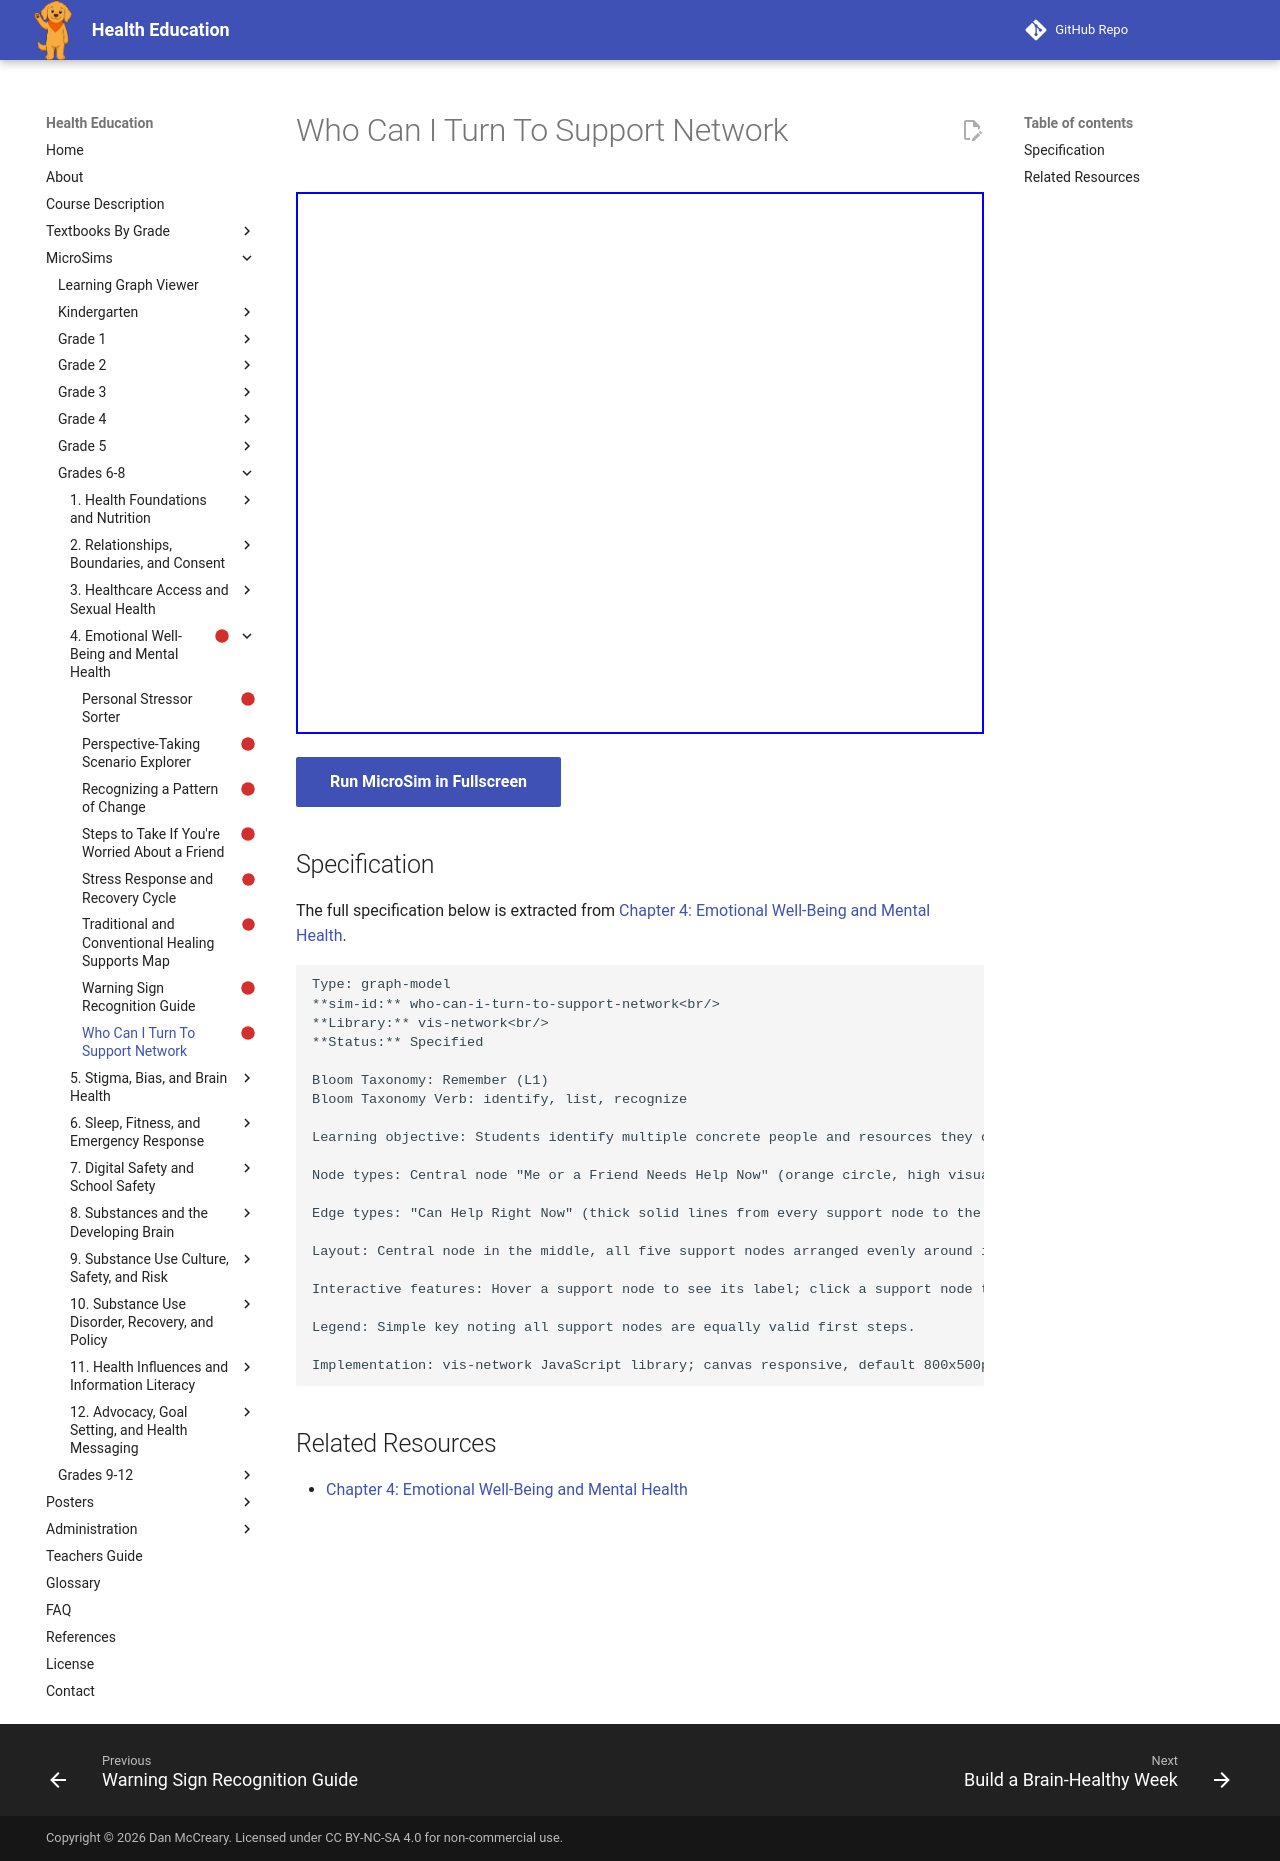

repository: dmccreary/health-education · page: sims/who-can-i-turn-to-support-network/index.html · generator: mkdocs

---
title: Who Can I Turn To Support Network
description: Students identify multiple concrete people and resources they can turn to, immediately, if they or a friend are at risk, reinforcing that help is always available and never limited to a single option.
status: scaffold
library: vis-network
bloom_level: Remember (L1)
---

# Who Can I Turn To Support Network



<iframe src="main.html" width="100%" height="542px"></iframe>

[Run MicroSim in Fullscreen](main.html){ .md-button .md-button--primary }

## Specification

The full specification below is extracted from
[Chapter 4: Emotional Well-Being and Mental Health](../../bands/grade-6-8/chapters/04-emotional-well-being-and-mental-health/index.md).

```text
Type: graph-model
**sim-id:** who-can-i-turn-to-support-network<br/>
**Library:** vis-network<br/>
**Status:** Specified

Bloom Taxonomy: Remember (L1)
Bloom Taxonomy Verb: identify, list, recognize

Learning objective: Students identify multiple concrete people and resources they can turn to, immediately, if they or a friend are at risk, reinforcing that help is always available and never limited to a single option.

Node types: Central node "Me or a Friend Needs Help Now" (orange circle, high visual prominence). Support nodes (blue circles): Parent/Guardian, School Counselor, Teacher or Coach, Trusted Family Member or Knowledge Keeper, 988 Suicide and Crisis Lifeline (call or text).

Edge types: "Can Help Right Now" (thick solid lines from every support node to the central node, all styled identically to avoid implying any option is a lesser choice).

Layout: Central node in the middle, all five support nodes arranged evenly around it in a simple wheel layout.

Interactive features: Hover a support node to see its label; click a support node to open an infobox with one sentence on how to reach that support (e.g., clicking the 988 node reveals "Call or text 988. Available 24/7, free and confidential."); click the central node to reveal the message "There is always more than one way to get help, and reaching out is always the right choice."; zoom with mouse wheel, pan by dragging background.

Legend: Simple key noting all support nodes are equally valid first steps.

Implementation: vis-network JavaScript library; canvas responsive, default 800x500px. Contains no depiction of a crisis event — only the identification of help pathways.
```

## Related Resources

- [Chapter 4: Emotional Well-Being and Mental Health](../../bands/grade-6-8/chapters/04-emotional-well-being-and-mental-health/index.md)
